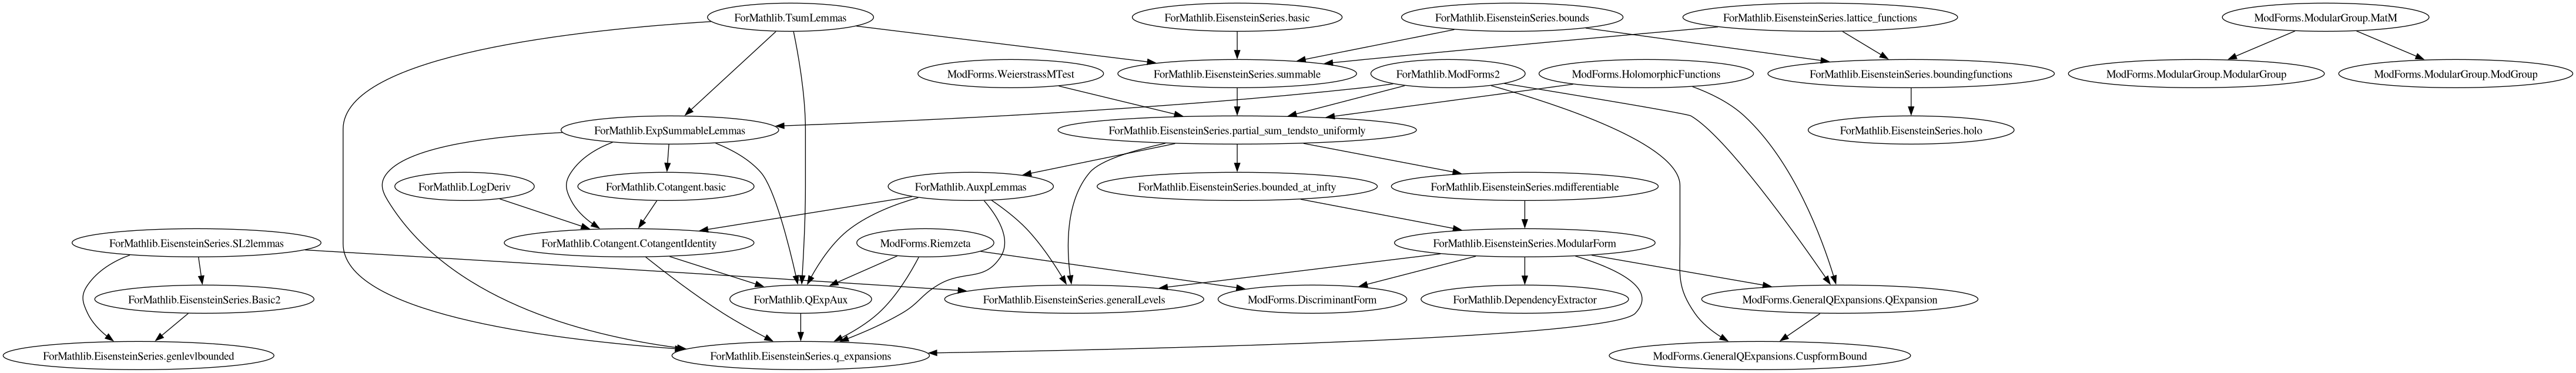

Source code (Python):
import glob
import graphviz

dot = graphviz.Digraph()

for fname in glob.glob("Modformsported/**/*.lean", recursive=True):
    with open(fname, "r") as fin:
        lines = fin.read().strip().split("\n")
        path = fname.replace("/", ".").replace(".lean", "")
        path = path.replace("Modformsported.", "")
        for line in lines:
            if line.startswith("import Modform"):
                d = line.replace("import ", "").replace("Modformsported.", "")
                dot.node(d)
                dot.edge(d, path)

dot.format = "png"
dot.render("graph", format="png", cleanup=True)
